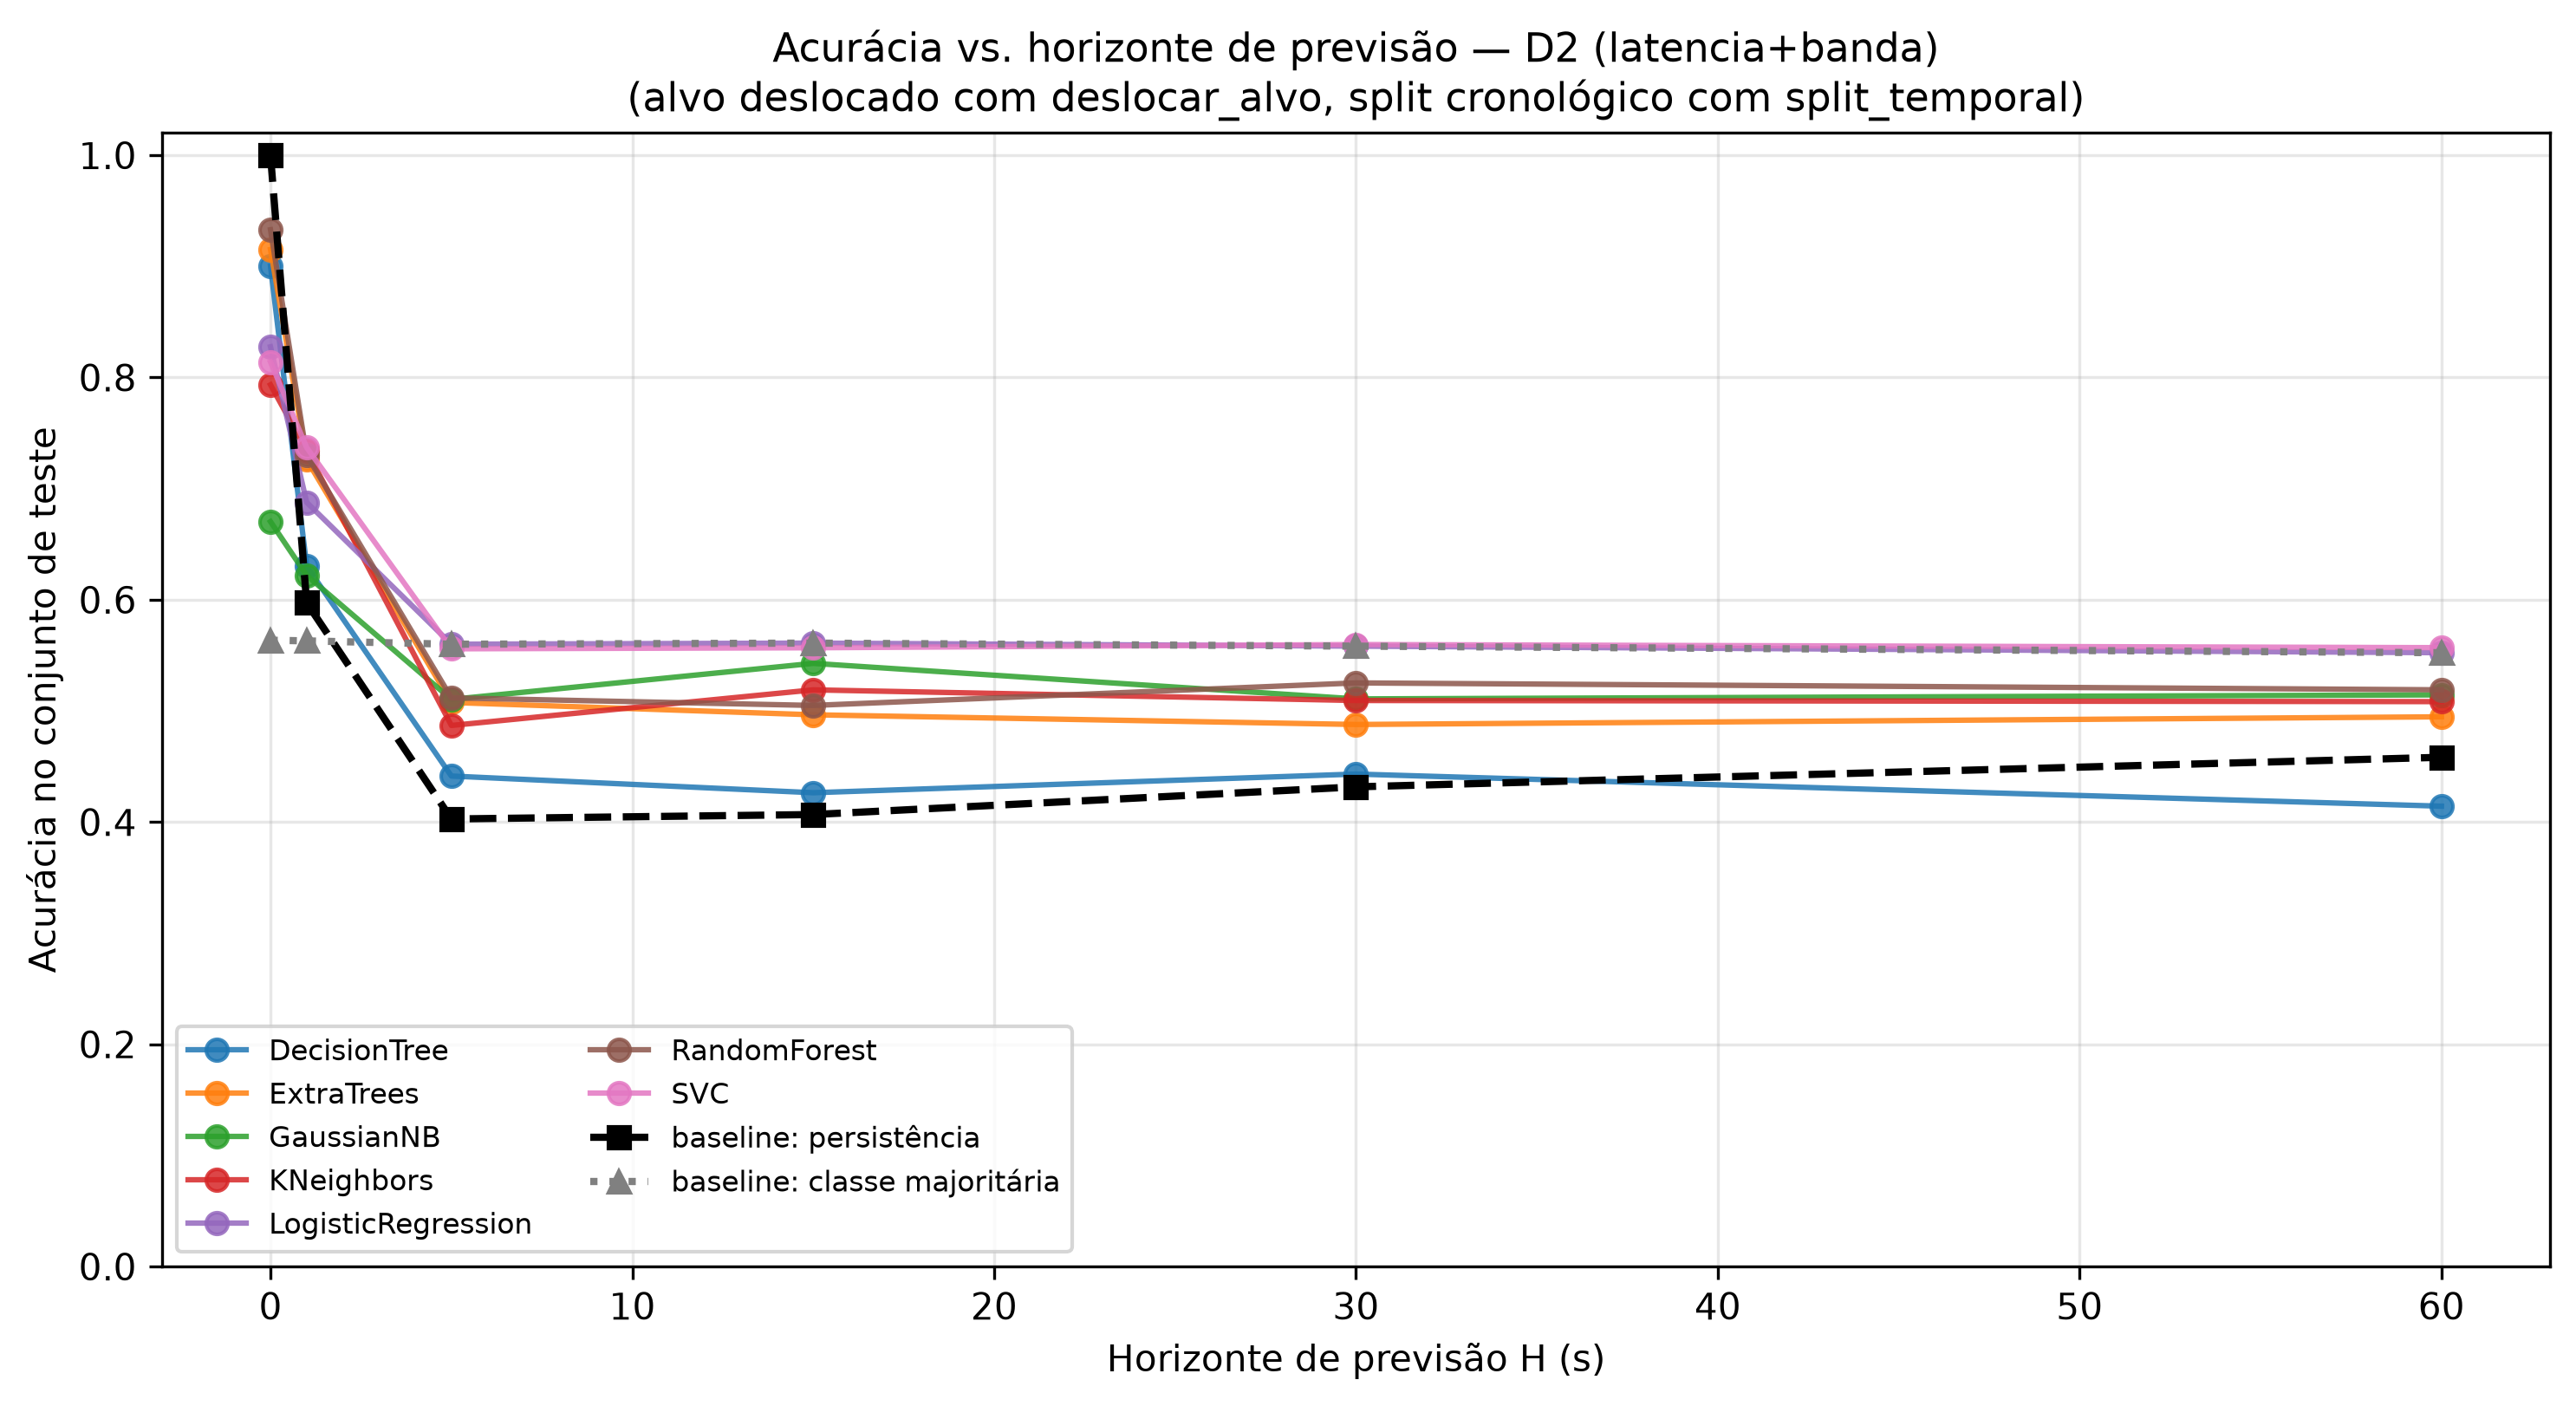

Values plotted in this chart, from the file beside it:
, 0, 1, 5, 15, 30, 60, mean (H>0), std (H>0)
DecisionTree, 0.9001, 0.6301, 0.4414, 0.4264, 0.4432, 0.4143, 0.4711, 0.0897
ExtraTrees, 0.9152, 0.726, 0.5076, 0.4965, 0.4878, 0.4947, 0.5425, 0.1028
GaussianNB, 0.6703, 0.6219, 0.5103, 0.5428, 0.5108, 0.5144, 0.54, 0.04771
KNeighbors, 0.7934, 0.7342, 0.4869, 0.5189, 0.5094, 0.5083, 0.5516, 0.1028
LogisticRegression, 0.8276, 0.6877, 0.56, 0.561, 0.5583, 0.5524, 0.5839, 0.05813
RandomForest, 0.933, 0.7301, 0.5117, 0.5049, 0.5252, 0.519, 0.5582, 0.09643
SVC, 0.814, 0.737, 0.5559, 0.5568, 0.5597, 0.5569, 0.5933, 0.08036
baseline: persistência, 1.0, 0.5973, 0.4028, 0.4067, 0.4317, 0.4583, 0.4593, 0.08025
baseline: classe majoritária, 0.5636, 0.563, 0.56, 0.561, 0.5583, 0.5524, 0.5589, 0.004057
